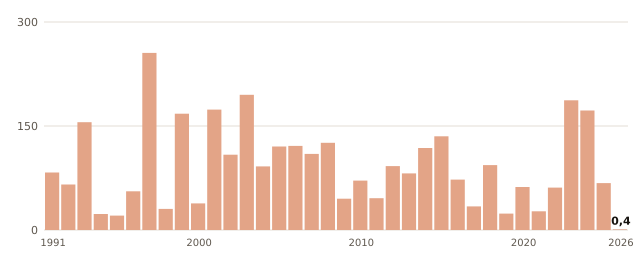

The table this chart was drawn from, first rows:
anio, valor
1991, 83.0
1992, 65.6
1993, 155.5
1994, 23.1
1995, 20.7
1996, 55.8
1997, 255.4
1998, 30.5
1999, 167.8
2000, 38.4
2001, 173.6
2002, 108.6
2003, 195.0
2004, 91.7
2005, 120.4
2006, 121.3
2007, 109.7
2008, 125.7
2009, 45.1
2010, 71.3
2011, 45.8
2012, 92.1
2013, 81.6
2014, 118.3
2015, 135.2
2016, 72.7
2017, 34.0
2018, 93.6
2019, 23.6
2020, 62.0
2021, 27.0
2022, 61.2
2023, 187.0
2024, 172.4
2025, 67.6
2026, 0.4
